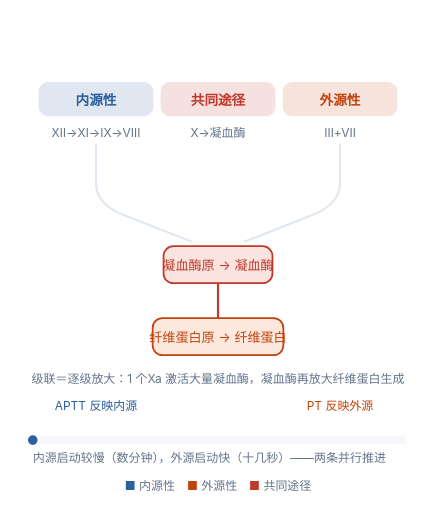
t = 0.00 s
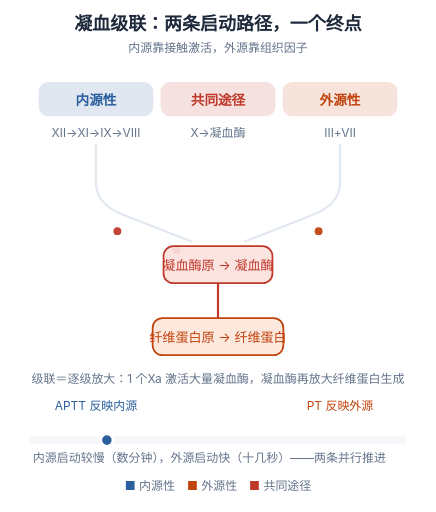
t = 1.50 s
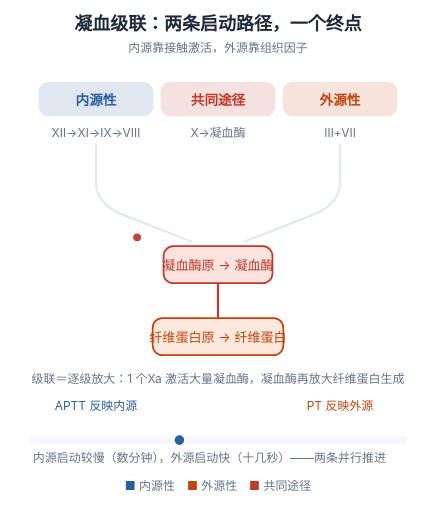
t = 2.97 s
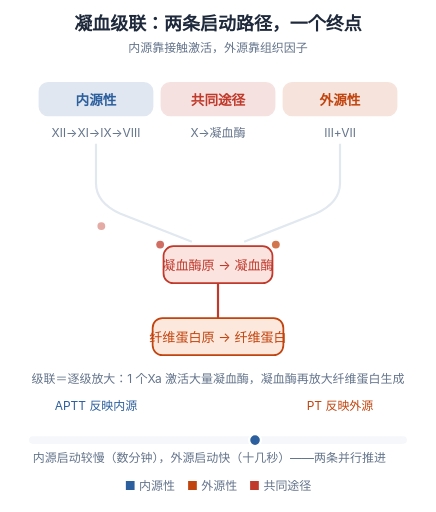
t = 4.50 s
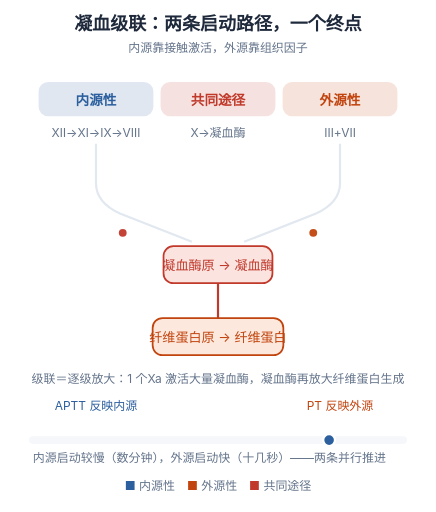
t = 6.00 s
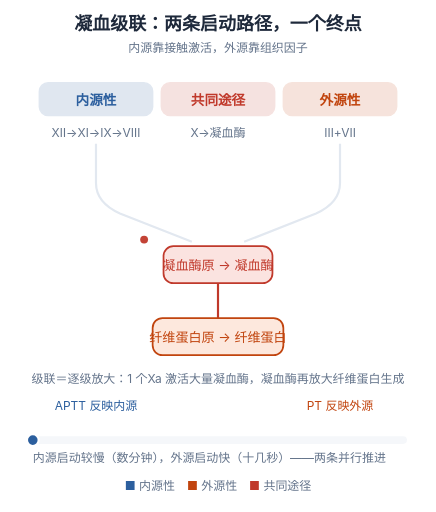
t = 7.50 s

The animated SVG that drew these frames (rendered in a browser with its animation timeline set to each time). Animation: 8 SMIL elements (animate=4,animateMotion=3,animateTransform=1); one cycle of 7.50 s, repeats indefinitely.

<svg xmlns="http://www.w3.org/2000/svg" viewBox="0 0 400 470" width="400" height="470" role="img" aria-labelledby="ft fd" style="background:#ffffff"><title id="ft">凝血级联</title><desc id="fd">内源性与外源性两条路径分别在Ⅹ处汇合，进入共同途径；凝血酶进一步放大纤维蛋白生成。APTT 反映内源，PT 反映外源。</desc><text x="200.0" y="28" text-anchor="middle" font-size="16.5" font-weight="700" fill="#1e293b" font-family="-apple-system,'PingFang SC','Microsoft YaHei',sans-serif" opacity="0"><animate attributeName="opacity" values="0;1" keyTimes="0;1" dur="0.55s" fill="freeze" calcMode="spline" keySplines="0.23 1 0.32 1"/>凝血级联：两条启动路径，一个终点<tspan x="200.0" y="48" text-anchor="middle" font-size="11" fill="#64748b" font-weight="400">内源靠接触激活，外源靠组织因子</tspan></text><rect x="36" y="76" width="104" height="30" rx="8" fill="#2c5f9e" opacity="0.14" stroke="#2c5f9e" stroke-width="1.4"/><text x="88" y="96" text-anchor="middle" font-size="12.5" font-weight="700" fill="#2c5f9e" font-family="-apple-system,'PingFang SC','Microsoft YaHei',sans-serif">内源性</text><text x="88" y="126" text-anchor="middle" font-size="11" fill="#64748b" font-family="-apple-system,'PingFang SC','Microsoft YaHei',sans-serif">Ⅻ→Ⅺ→Ⅸ→Ⅷ</text><rect x="148" y="76" width="104" height="30" rx="8" fill="#c0392b" opacity="0.14" stroke="#c0392b" stroke-width="1.4"/><text x="200" y="96" text-anchor="middle" font-size="12.5" font-weight="700" fill="#c0392b" font-family="-apple-system,'PingFang SC','Microsoft YaHei',sans-serif">共同途径</text><text x="200" y="126" text-anchor="middle" font-size="11" fill="#64748b" font-family="-apple-system,'PingFang SC','Microsoft YaHei',sans-serif">Ⅹ→凝血酶</text><rect x="260" y="76" width="104" height="30" rx="8" fill="#c1440e" opacity="0.14" stroke="#c1440e" stroke-width="1.4"/><text x="312" y="96" text-anchor="middle" font-size="12.5" font-weight="700" fill="#c1440e" font-family="-apple-system,'PingFang SC','Microsoft YaHei',sans-serif">外源性</text><text x="312" y="126" text-anchor="middle" font-size="11" fill="#64748b" font-family="-apple-system,'PingFang SC','Microsoft YaHei',sans-serif">Ⅲ+Ⅶ</text><path d="M88,132 V168 Q88,186 110,196 L176,222 M312,132 V168 Q312,186 290,196 L224,222" stroke="#e2e8f0" stroke-width="2" fill="none"/><rect x="150" y="226" width="100" height="34" rx="9" fill="#fbe3e0" stroke="#c0392b" stroke-width="1.6"/><text x="200" y="248" text-anchor="middle" font-size="12" fill="#c0392b" font-family="-apple-system,'PingFang SC','Microsoft YaHei',sans-serif">凝血酶原 → 凝血酶</text><path d="M200,260 V292" stroke="#c0392b" stroke-width="2" fill="none"/><rect x="140" y="292" width="120" height="34" rx="9" fill="#fde8dd" stroke="#c1440e" stroke-width="1.6"/><text x="200" y="314" text-anchor="middle" font-size="12" fill="#c1440e" font-family="-apple-system,'PingFang SC','Microsoft YaHei',sans-serif">纤维蛋白原 → 纤维蛋白</text><circle r="3.6" fill="#c0392b" opacity="0"><animateMotion dur="2.2s" begin="0.0s" repeatCount="indefinite" path="M88,206 L196,240"/><animate attributeName="opacity" values="0;.95;.95;0;0" keyTimes="0;.1;.5;.7;1" dur="2.2s" begin="0.0s" repeatCount="indefinite"/></circle><circle r="3.6" fill="#c0392b" opacity="0"><animateMotion dur="2.2s" begin="1.1s" repeatCount="indefinite" path="M88,206 L196,240"/><animate attributeName="opacity" values="0;.95;.95;0;0" keyTimes="0;.1;.5;.7;1" dur="2.2s" begin="1.1s" repeatCount="indefinite"/></circle><circle r="3.6" fill="#c1440e" opacity="0"><animateMotion dur="2.2s" begin="1.1s" repeatCount="indefinite" path="M312,206 L204,240"/><animate attributeName="opacity" values="0;.95;.95;0;0" keyTimes="0;.1;.5;.7;1" dur="2.2s" begin="1.1s" repeatCount="indefinite"/></circle><text x="200" y="352" text-anchor="middle" font-size="11" fill="#64748b" font-family="-apple-system,'PingFang SC','Microsoft YaHei',sans-serif">级联＝逐级放大：1 个Ⅹa 激活大量凝血酶，凝血酶再放大纤维蛋白生成</text><text x="88" y="376" text-anchor="middle" font-size="11" fill="#2c5f9e" font-family="-apple-system,'PingFang SC','Microsoft YaHei',sans-serif">APTT 反映内源</text><text x="312" y="376" text-anchor="middle" font-size="11" fill="#c1440e" font-family="-apple-system,'PingFang SC','Microsoft YaHei',sans-serif">PT 反映外源</text><path d="M30,404 H370" stroke="#e2e8f0" stroke-width="7" stroke-linecap="round" fill="none" opacity="0.35"/><circle cy="404" r="5.4" fill="#2c5f9e" stroke="#ffffff" stroke-width="2"><animateTransform attributeName="transform" type="translate" values="30.0,0;35.7,0;41.3,0;47.0,0;52.7,0;58.3,0;64.0,0;69.7,0;75.3,0;81.0,0;86.7,0;92.3,0;98.0,0;103.7,0;109.3,0;115.0,0;120.7,0;126.3,0;132.0,0;137.7,0;143.3,0;149.0,0;154.7,0;160.3,0;166.0,0;171.7,0;177.3,0;183.0,0;188.7,0;194.3,0;200.0,0;205.7,0;211.3,0;217.0,0;222.7,0;228.3,0;234.0,0;239.7,0;245.3,0;251.0,0;256.7,0;262.3,0;268.0,0;273.7,0;279.3,0;285.0,0;290.7,0;296.3,0;302.0,0;307.7,0;313.3,0;319.0,0;324.7,0;330.3,0;336.0,0;341.7,0;347.3,0;353.0,0;358.7,0;364.3,0;370.0,0" keyTimes="0;0.0167;0.0333;0.05;0.0667;0.0833;0.1;0.1167;0.1333;0.15;0.1667;0.1833;0.2;0.2167;0.2333;0.25;0.2667;0.2833;0.3;0.3167;0.3333;0.35;0.3667;0.3833;0.4;0.4167;0.4333;0.45;0.4667;0.4833;0.5;0.5167;0.5333;0.55;0.5667;0.5833;0.6;0.6167;0.6333;0.65;0.6667;0.6833;0.7;0.7167;0.7333;0.75;0.7667;0.7833;0.8;0.8167;0.8333;0.85;0.8667;0.8833;0.9;0.9167;0.9333;0.95;0.9667;0.9833;1" dur="7.5s" repeatCount="indefinite" calcMode="linear"/></circle><text x="30" y="424" font-size="11" fill="#64748b" font-family="-apple-system,'PingFang SC','Microsoft YaHei',sans-serif">内源启动较慢（数分钟），外源启动快（十几秒）——两条并行推进</text><text x="200.0" y="450" text-anchor="middle" font-size="11" fill="#64748b" font-family="-apple-system,'PingFang SC','Microsoft YaHei',sans-serif"><tspan fill="#2c5f9e">■</tspan> 内源性　<tspan fill="#c1440e">■</tspan> 外源性　<tspan fill="#c0392b">■</tspan> 共同途径</text></svg>
